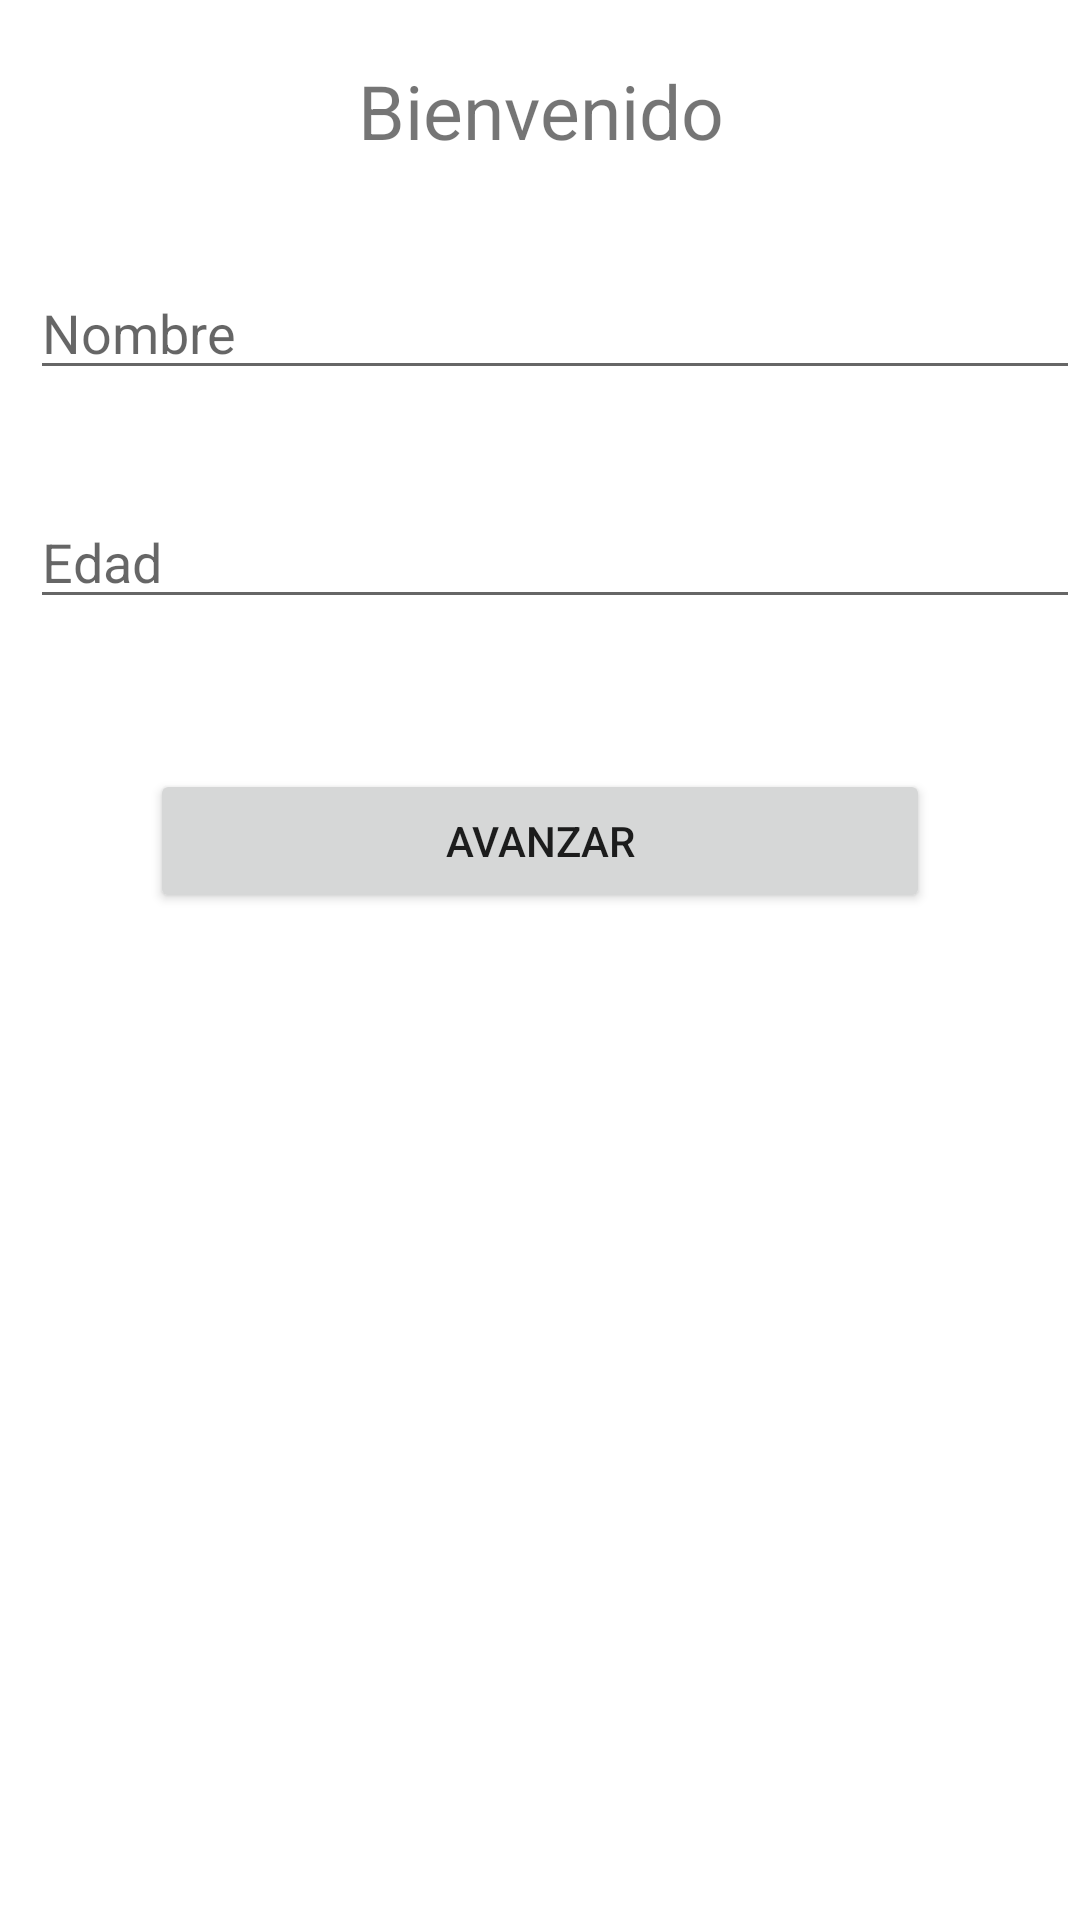

Reconstruct the res/layout file that produces this screen, plus the resources it refers to.
<!-- AndroidManifest.xml: application theme Theme.MyAppMenorMayor -->
<!-- res/layout/activity_main.xml -->
<?xml version="1.0" encoding="utf-8"?>
<RelativeLayout xmlns:android="http://schemas.android.com/apk/res/android"
    xmlns:app="http://schemas.android.com/apk/res-auto"
    xmlns:tools="http://schemas.android.com/tools"
    android:layout_width="match_parent"
    android:layout_height="match_parent"
    tools:context=".MainActivity">

    <TextView
        android:id="@+id/txtTitulo"
        android:layout_width="match_parent"
        android:layout_height="wrap_content"
        android:gravity="center"
        android:text="Bienvenido"
        android:textSize="25sp"
        android:layout_marginTop="20sp"
        />

    <EditText
        android:id="@+id/txtNombre"
        android:layout_width="match_parent"
        android:layout_height="wrap_content"
        android:layout_below="@id/txtTitulo"
        android:layout_marginTop="35sp"
        android:hint="Nombre"
        android:layout_marginLeft="10sp"
        />
    <EditText
        android:id="@+id/txtEdad"
        android:layout_width="match_parent"
        android:layout_height="wrap_content"
        android:layout_below="@id/txtNombre"
        android:layout_marginTop="35sp"
        android:hint="Edad"
        android:layout_marginLeft="10sp"
        />

    <Button
        android:id="@+id/btnMostrar"
        android:layout_width="match_parent"
        android:layout_height="wrap_content"
        android:layout_below="@id/txtEdad"
        android:layout_margin="50sp"
        android:text="Avanzar"
        android:onClick="pulsar"
        />

</RelativeLayout>
<!-- resources referenced by this layout -->
<resources>
  <style name="Theme.MyAppMenorMayor" parent="Theme.MaterialComponents.DayNight.DarkActionBar">
          
          <item name="colorPrimary">@color/purple_500</item>
          <item name="colorPrimaryVariant">@color/purple_700</item>
          <item name="colorOnPrimary">@color/white</item>
          
          <item name="colorSecondary">@color/teal_200</item>
          <item name="colorSecondaryVariant">@color/teal_700</item>
          <item name="colorOnSecondary">@color/black</item>
          
          <item name="android:statusBarColor" tools:targetApi="l">?attr/colorPrimaryVariant</item>
          
      </style>
  <!-- not gathered from this repository: default colours our renderer supplied (Android Studio template values) -->
  <color name="purple_500">#FF6200EE</color>
  <color name="purple_700">#FF3700B3</color>
  <color name="teal_200">#FF03DAC5</color>
  <color name="teal_700">#FF018786</color>
  <color name="black">#FF000000</color>
  <color name="white">#FFFFFFFF</color>
</resources>
